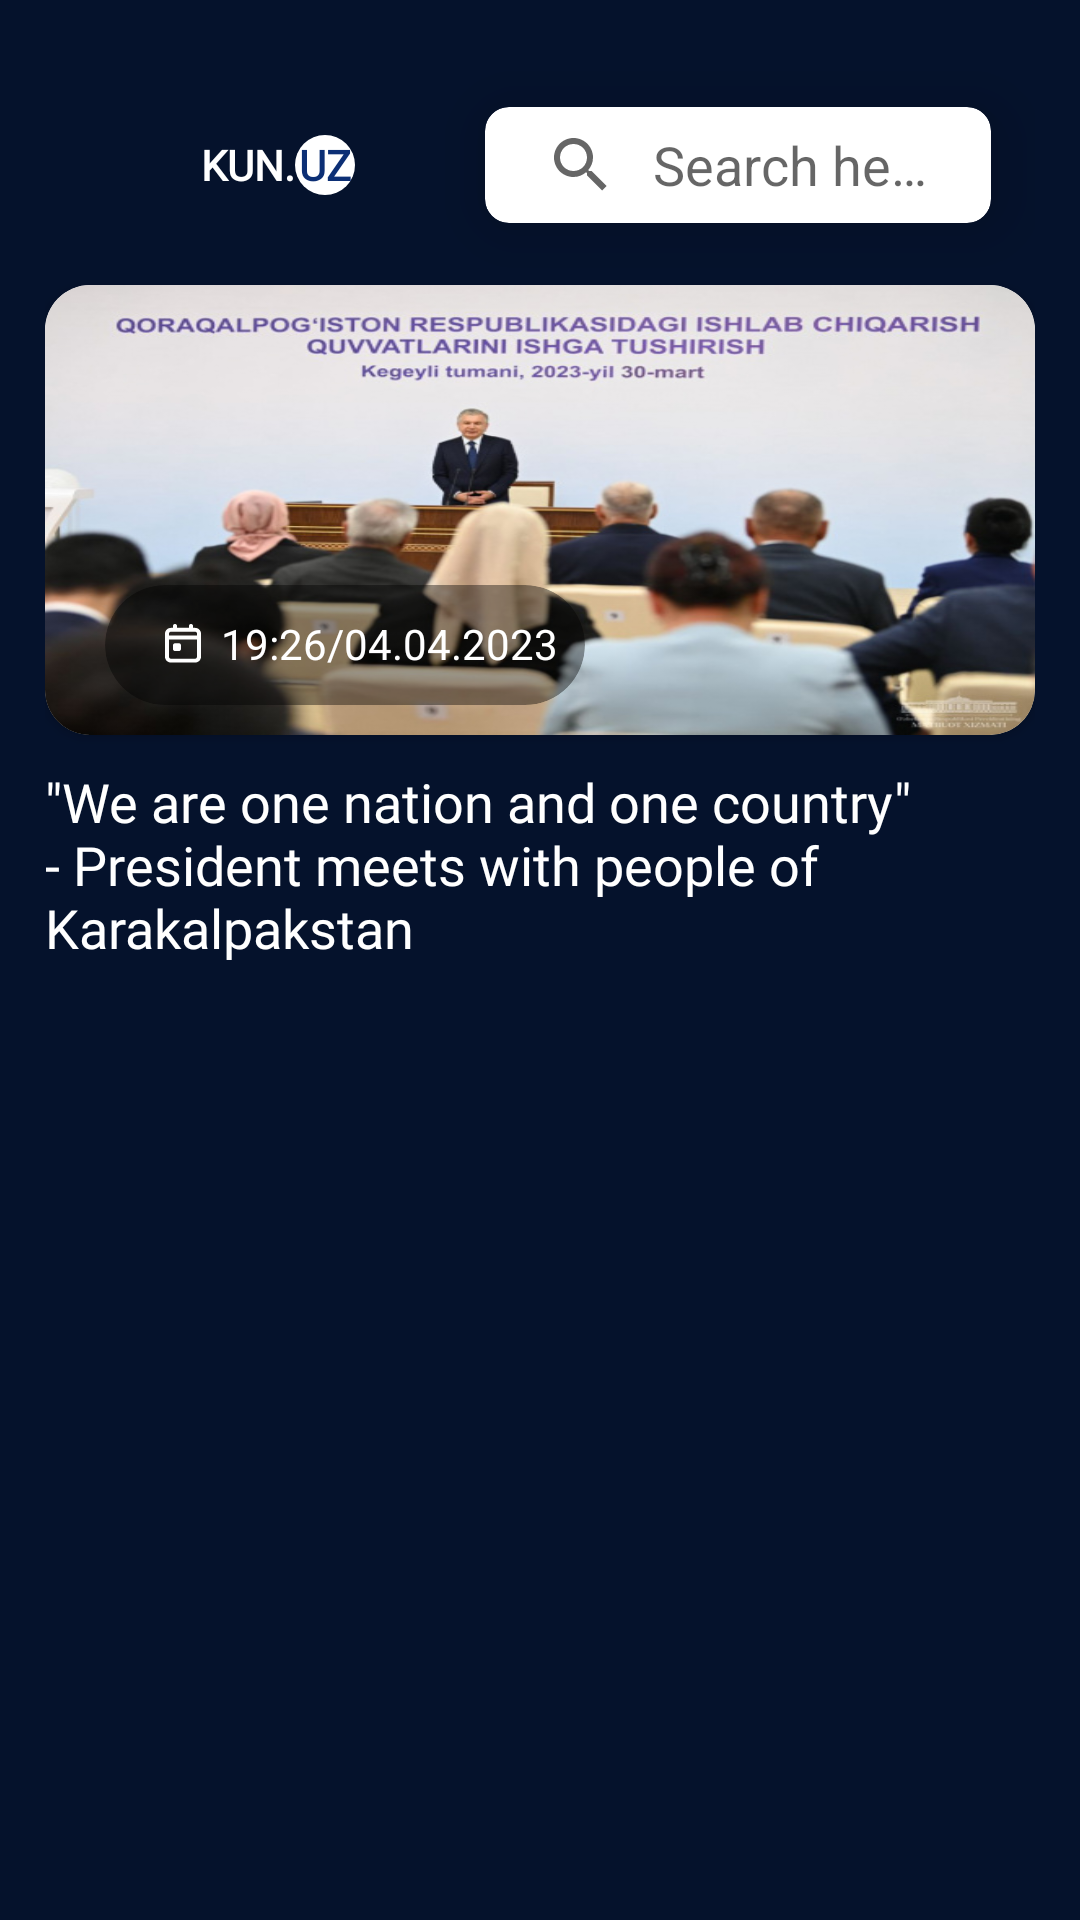

Android layout source for this screen:
<!-- AndroidManifest.xml: application theme Theme.KunUz3 -->
<!-- res/layout/fragment_kun_uz_main.xml -->
<?xml version="1.0" encoding="utf-8"?>
<ScrollView xmlns:android="http://schemas.android.com/apk/res/android"
    xmlns:app="http://schemas.android.com/apk/res-auto"
    xmlns:tools="http://schemas.android.com/tools"
    android:layout_width="match_parent"
    android:layout_height="match_parent"
    tools:context=".KunUzMainFragment"
    android:background="@color/app_color">

   <androidx.constraintlayout.widget.ConstraintLayout
       android:layout_width="match_parent"
       android:layout_height="wrap_content"
       android:padding="15dp">

      <LinearLayout
          android:id="@+id/top_nav"
          android:layout_width="match_parent"
          android:layout_height="80dp"
          android:orientation="horizontal"
          android:weightSum="3"
          app:layout_constraintStart_toStartOf="parent"
          app:layout_constraintTop_toTopOf="parent" >

         <ImageView
             android:id="@+id/img1"
             android:layout_width="0dp"
             android:layout_weight="0.2"
             android:layout_height="match_parent"
             android:src="@drawable/ic_baseline_menu_24" />

         <LinearLayout
             android:layout_width="0dp"
             android:layout_height="wrap_content"
             android:layout_gravity="center"
             android:gravity="center"
             android:layout_weight="1">
            
            <TextView
                android:layout_width="wrap_content"
                android:layout_height="wrap_content"
               android:text="KUN."
                android:textStyle="bold"
               android:fontFamily="@font/sfprodisplay"
               android:textColor="#fff" />

            <View
                android:layout_width="20dp"
                android:layout_height="20dp"
               android:background="@drawable/circle" />

            <TextView
                android:layout_width="wrap_content"
                android:layout_height="wrap_content"
               android:text="UZ"
                android:textStyle="bold"
               android:textColor="#0c2f75"
                android:layout_marginStart="-19dp"
               android:fontFamily="@font/sfprodisplay" />

            
         </LinearLayout>
         <com.google.android.material.card.MaterialCardView
             android:id="@+id/materialCardView"
             android:layout_width="0dp"
             android:layout_height="match_parent"
             android:layout_weight="1.8"
             app:cardCornerRadius="8dp"
             app:cardElevation="12dp"
             app:cardUseCompatPadding="true">

            <androidx.appcompat.widget.SearchView
                android:id="@+id/searchView"
                android:layout_width="match_parent"
                android:layout_height="wrap_content"
                app:iconifiedByDefault="false"
                app:queryBackground="@android:color/transparent"
                app:queryHint="Search here ..." />

         </com.google.android.material.card.MaterialCardView>

      </LinearLayout>


      <androidx.cardview.widget.CardView
          android:id="@+id/main_img"
          android:layout_width="wrap_content"
          android:layout_height="150dp"
          android:layout_marginBottom="4dp"
          app:cardCornerRadius="15dp"
          app:layout_constraintTop_toBottomOf="@+id/top_nav"
          app:layout_constraintStart_toStartOf="parent">

         <ImageView
             android:layout_width="wrap_content"
             android:layout_height="wrap_content"
             android:scaleType="fitXY"
             android:src="@drawable/main_img" />
      </androidx.cardview.widget.CardView>


      <androidx.cardview.widget.CardView
          android:layout_width="160dp"
          android:layout_height="40dp"
          android:backgroundTint="#66000000"
          app:cardCornerRadius="20dp"
         android:layout_marginTop="180dp"
          android:layout_marginStart="20dp"
          app:layout_constraintStart_toStartOf="parent"
          app:layout_constraintTop_toTopOf="parent">
         <TextView
             android:layout_width="wrap_content"
             android:layout_height="wrap_content"
             android:layout_marginStart="20dp"
             android:layout_marginTop="10dp"
             android:text="  19:26/04.04.2023"
             android:textColor="@color/white"
             android:drawableStart="@drawable/calendar_white"
             app:layout_constraintStart_toStartOf="parent"
             app:layout_constraintTop_toTopOf="parent" />
      </androidx.cardview.widget.CardView>




      <TextView
          android:id="@+id/main_title"
          android:layout_width="wrap_content"
          android:layout_height="wrap_content"
          android:layout_marginTop="10dp"
          android:fontFamily="@font/sfprodisplay"
          android:text="&quot;We are one nation and one country&quot; - President meets with people of Karakalpakstan"
          android:textColor="#fff"
          android:textSize="18sp"
          app:layout_constraintStart_toStartOf="parent"
          app:layout_constraintTop_toBottomOf="@+id/main_img" />


      <androidx.recyclerview.widget.RecyclerView
          android:id="@+id/recyclerview"
          android:layout_width="match_parent"
          android:layout_height="wrap_content"
          app:layoutManager="androidx.recyclerview.widget.LinearLayoutManager"
          android:layout_marginTop="30dp"
          app:layout_constraintEnd_toEndOf="parent"
          app:layout_constraintTop_toBottomOf="@+id/main_title"
          tools:listitem="@layout/post_view" />


   </androidx.constraintlayout.widget.ConstraintLayout>

</ScrollView>
<!-- res/layout/post_view.xml (included above) -->
<?xml version="1.0" encoding="utf-8"?>
<LinearLayout xmlns:android="http://schemas.android.com/apk/res/android"
    xmlns:app="http://schemas.android.com/apk/res-auto"
    xmlns:tools="http://schemas.android.com/tools"
    android:layout_width="match_parent"
    android:layout_height="wrap_content"
    android:orientation="vertical"
    android:padding="10dp">

    <LinearLayout
        android:layout_width="match_parent"
        android:layout_height="match_parent">
        <androidx.cardview.widget.CardView
            android:layout_width="100dp"
            android:layout_height="100dp"
            app:cardCornerRadius="15dp">

            <ImageView
                android:id="@+id/imageView"
                android:layout_width="100dp"
                android:layout_height="100dp"
                android:layout_gravity="center_vertical"
                android:scaleType="centerCrop"
                app:srcCompat="@drawable/post1img" />
        </androidx.cardview.widget.CardView>


        <LinearLayout
            android:layout_width="match_parent"
            android:layout_height="match_parent"
            android:orientation="vertical"
            android:layout_marginLeft="10dp">

            <LinearLayout
                android:layout_width="match_parent"
                android:layout_height="wrap_content"
                android:orientation="horizontal"
                android:layout_marginBottom="5dp">
                <ImageView
                    android:layout_width="wrap_content"
                    android:layout_height="wrap_content"
                    android:layout_gravity="center"
                    android:src="@drawable/calendar" />

                <TextView
                    android:id="@+id/post_d"
                    android:layout_width="wrap_content"
                    android:layout_height="wrap_content"
                    android:layout_marginLeft="5dp"
                    android:textColor="#8F8F8F"
                    android:text=" 17:53 / 28.03.2023" />
            </LinearLayout>

            <TextView
                android:id="@+id/post_t"
                android:layout_width="match_parent"
                android:layout_height="wrap_content"
                android:text="Experts: Taliban’s “megaproject” could leave all of Central Asia without water"
                android:textColor="#fff"
                android:fontFamily="@font/sfprodisplay"
                android:textStyle="bold"
                android:textSize="15sp" />

        </LinearLayout>

    </LinearLayout>


    <View
        android:layout_width="wrap_content"
        android:layout_height="wrap_content"
        android:layout_marginTop="-560dp"
        android:background="@drawable/line" />

</LinearLayout>
<!-- resources referenced by this layout -->
<resources>
  <color name="app_color">#05122c</color>
  <color name="white">#FFFFFFFF</color>
  <!-- drawable calendar (drawable) -->
  <vector xmlns:android="http://schemas.android.com/apk/res/android"
      android:width="12dp"
      android:height="13dp"
      android:viewportWidth="12"
      android:viewportHeight="13">
    <path
        android:pathData="M3.333,0C2.965,0 2.667,0.288 2.667,0.643V1.286H2C0.895,1.286 0,2.149 0,3.214V4.5V10.929C0,11.994 0.895,12.857 2,12.857H10C11.105,12.857 12,11.994 12,10.929V4.5V3.214C12,2.149 11.105,1.286 10,1.286H9.333V0.643C9.333,0.288 9.035,0 8.667,0C8.298,0 8,0.288 8,0.643V1.286H4V0.643C4,0.288 3.702,0 3.333,0ZM8.667,2.571H3.333H2C1.632,2.571 1.333,2.859 1.333,3.214V3.857H10.667V3.214C10.667,2.859 10.368,2.571 10,2.571H8.667ZM1.333,10.929V5.143H10.667V10.929C10.667,11.284 10.368,11.571 10,11.571H2C1.632,11.571 1.333,11.284 1.333,10.929ZM2.667,7.071C2.667,6.716 2.965,6.429 3.333,6.429H4.667C5.035,6.429 5.333,6.716 5.333,7.071V8.357C5.333,8.712 5.035,9 4.667,9H3.333C2.965,9 2.667,8.712 2.667,8.357V7.071Z"
        android:fillColor="#8F8F8F"
        android:fillType="evenOdd"/>
  </vector>
  <!-- drawable calendar_white (drawable) -->
  <vector xmlns:android="http://schemas.android.com/apk/res/android"
      android:width="12dp"
      android:height="13dp"
      android:viewportWidth="12"
      android:viewportHeight="13">
    <path
        android:pathData="M3.333,0C2.965,0 2.667,0.288 2.667,0.643V1.286H2C0.895,1.286 0,2.149 0,3.214V4.5V10.929C0,11.994 0.895,12.857 2,12.857H10C11.105,12.857 12,11.994 12,10.929V4.5V3.214C12,2.149 11.105,1.286 10,1.286H9.333V0.643C9.333,0.288 9.035,0 8.667,0C8.298,0 8,0.288 8,0.643V1.286H4V0.643C4,0.288 3.702,0 3.333,0ZM8.667,2.571H3.333H2C1.632,2.571 1.333,2.859 1.333,3.214V3.857H10.667V3.214C10.667,2.859 10.368,2.571 10,2.571H8.667ZM1.333,10.929V5.143H10.667V10.929C10.667,11.284 10.368,11.571 10,11.571H2C1.632,11.571 1.333,11.284 1.333,10.929ZM2.667,7.071C2.667,6.716 2.965,6.429 3.333,6.429H4.667C5.035,6.429 5.333,6.716 5.333,7.071V8.357C5.333,8.712 5.035,9 4.667,9H3.333C2.965,9 2.667,8.712 2.667,8.357V7.071Z"
        android:fillColor="#ffffff"
        android:fillType="evenOdd"/>
  </vector>
  <!-- drawable circle (drawable) -->
  <?xml version="1.0" encoding="utf-8"?>
  <shape xmlns:android="http://schemas.android.com/apk/res/android" android:shape="oval">
  <solid android:color="#FFFFFF" />
  
      <size android:height="50dp" android:width="50dp" />
  </shape>
  <!-- drawable line (drawable) -->
  <?xml version="1.0" encoding="utf-8"?>
  <shape xmlns:android="http://schemas.android.com/apk/res/android" android:shape="line">
      <stroke android:width="1dp" android:color="#8f8f8f" />
  </shape>
  <!-- drawable main_img: jpg bitmap (drawable, 76548 bytes) -->
  <!-- drawable post1img: jpg bitmap (drawable, 121103 bytes) -->
  <style name="Theme.KunUz3" parent="Theme.MaterialComponents.Light">
          
          <item name="colorPrimary">@color/purple_500</item>
          <item name="colorPrimaryVariant">@color/purple_700</item>
          <item name="colorOnPrimary">@color/white</item>
          
          <item name="colorSecondary">@color/teal_200</item>
          <item name="colorSecondaryVariant">@color/teal_700</item>
          <item name="colorOnSecondary">@color/black</item>
          
          <item name="android:statusBarColor">?attr/colorPrimaryVariant</item>
          
      </style>
  <color name="purple_500">#FF6200EE</color>
  <color name="purple_700">#FF3700B3</color>
  <color name="teal_200">#FF03DAC5</color>
  <color name="teal_700">#FF018786</color>
  <color name="black">#FF000000</color>
</resources>
